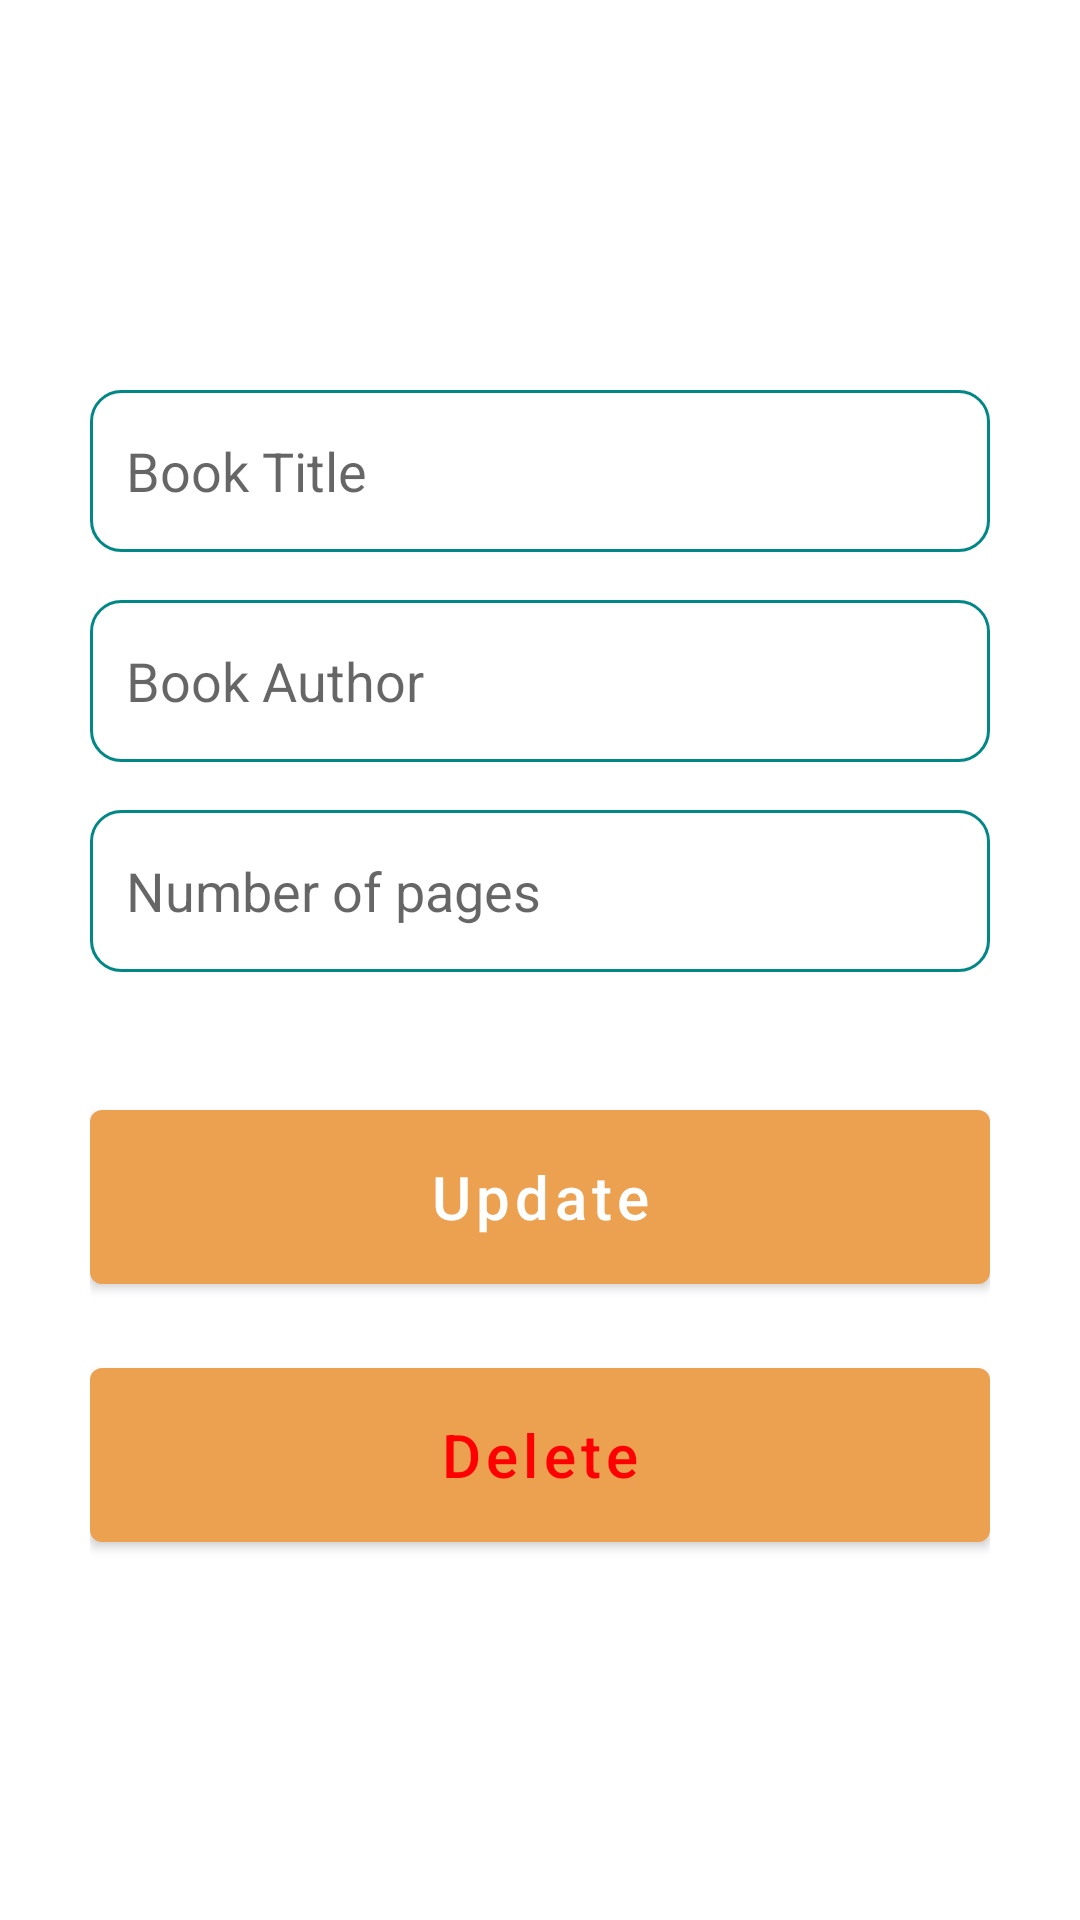

Android layout source for this screen:
<!-- AndroidManifest.xml: application theme Theme.ProjetoPAM -->
<!-- res/layout/activity_update.xml -->
<?xml version="1.0" encoding="utf-8"?>
<androidx.constraintlayout.widget.ConstraintLayout xmlns:android="http://schemas.android.com/apk/res/android"
    xmlns:app="http://schemas.android.com/apk/res-auto"
    xmlns:tools="http://schemas.android.com/tools"
    android:layout_width="match_parent"
    android:layout_height="match_parent"
    android:padding="30dp"
    tools:context="pt.ips.pam.projetopam.AddActivity">

    <EditText
        android:id="@+id/title_input2"
        android:layout_width="match_parent"
        android:layout_height="54dp"
        android:layout_marginTop="100dp"
        android:background="@drawable/custom_input"
        android:ems="10"
        android:hint="@string/bookTitle"
        android:inputType="textPersonName"
        android:paddingStart="12dp"
        android:paddingEnd="12dp"
        app:layout_constraintEnd_toEndOf="parent"
        app:layout_constraintHorizontal_bias="0.266"
        app:layout_constraintStart_toStartOf="parent"
        app:layout_constraintTop_toTopOf="parent" />

    <EditText
        android:id="@+id/author_input2"
        android:layout_width="match_parent"
        android:layout_height="54dp"
        android:layout_marginTop="16dp"
        android:background="@drawable/custom_input"
        android:ems="10"
        android:hint="@string/bookAuthor"
        android:inputType="textPersonName"
        android:paddingStart="12dp"
        android:paddingEnd="12dp"
        app:layout_constraintEnd_toEndOf="parent"
        app:layout_constraintStart_toStartOf="parent"
        app:layout_constraintTop_toBottomOf="@+id/title_input2" />

    <EditText
        android:id="@+id/pages_input2"
        android:layout_width="match_parent"
        android:layout_height="54dp"
        android:layout_marginTop="16dp"
        android:background="@drawable/custom_input"
        android:ems="10"
        android:hint="@string/bookPages"
        android:inputType="number"
        android:paddingStart="12dp"
        android:paddingEnd="12dp"
        app:layout_constraintEnd_toEndOf="parent"
        app:layout_constraintStart_toStartOf="parent"
        app:layout_constraintTop_toBottomOf="@+id/author_input2" />

    <Button
        android:id="@+id/update_button"
        android:layout_width="match_parent"
        android:layout_height="70dp"
        android:layout_marginTop="40dp"
        android:text="Update"
        android:textAllCaps="false"
        android:textSize="20sp"
        app:layout_constraintEnd_toEndOf="parent"
        app:layout_constraintStart_toStartOf="parent"
        app:layout_constraintTop_toBottomOf="@+id/pages_input2" />

    <Button
        android:id="@+id/delete_button"
        android:layout_width="match_parent"
        android:layout_height="70dp"
        android:layout_marginTop="16dp"
        android:text="Delete"
        android:textAllCaps="false"
        android:textColor="#ff0000"
        android:textSize="20sp"
        app:layout_constraintEnd_toEndOf="parent"
        app:layout_constraintStart_toStartOf="parent"
        app:layout_constraintTop_toBottomOf="@+id/update_button" />

</androidx.constraintlayout.widget.ConstraintLayout>
<!-- resources referenced by this layout -->
<resources>
  <!-- drawable custom_input (drawable) -->
  <?xml version="1.0" encoding="utf-8"?>
  <selector xmlns:android="http://schemas.android.com/apk/res/android">
          <item android:state_enabled="true" android:state_focused="true">
                  <shape android:shape="rectangle">
                          <solid android:color="@color/white"/>
                          <corners android:radius="10dp"/>
                          <stroke android:color="@color/purple_200" android:width="1dp"/>
                  </shape>
          </item>
  
          <item android:state_enabled="true">
                  <shape android:shape="rectangle">
                          <solid android:color="@color/white"/>
                          <corners android:radius="10dp"/>
                          <stroke android:color="@color/teal_700" android:width="1dp"/>
                  </shape>
          </item>
  </selector>
  <string name="bookAuthor">Book Author</string>
  <string name="bookPages">Number of pages</string>
  <string name="bookTitle">Book Title</string>
  <style name="Theme.ProjetoPAM" parent="Theme.MaterialComponents.DayNight.DarkActionBar">
          
          <item name="colorPrimary">@color/purple_500</item>
          <item name="colorPrimaryVariant">@color/purple_700</item>
          <item name="colorOnPrimary">@color/white</item>
          
          <item name="colorSecondary">@color/teal_200</item>
          <item name="colorSecondaryVariant">@color/teal_700</item>
          <item name="colorOnSecondary">@color/black</item>
          
          <item name="android:statusBarColor">?attr/colorPrimaryVariant</item>
          
      </style>
  <color name="white">#FFFFFFFF</color>
  <color name="purple_200">#eca151</color>
  <color name="teal_700">#FF018786</color>
  <color name="purple_500">#eca151</color>
  <color name="purple_700">#eca151</color>
  <color name="teal_200">#FF03DAC5</color>
  <color name="black">#FF000000</color>
</resources>
